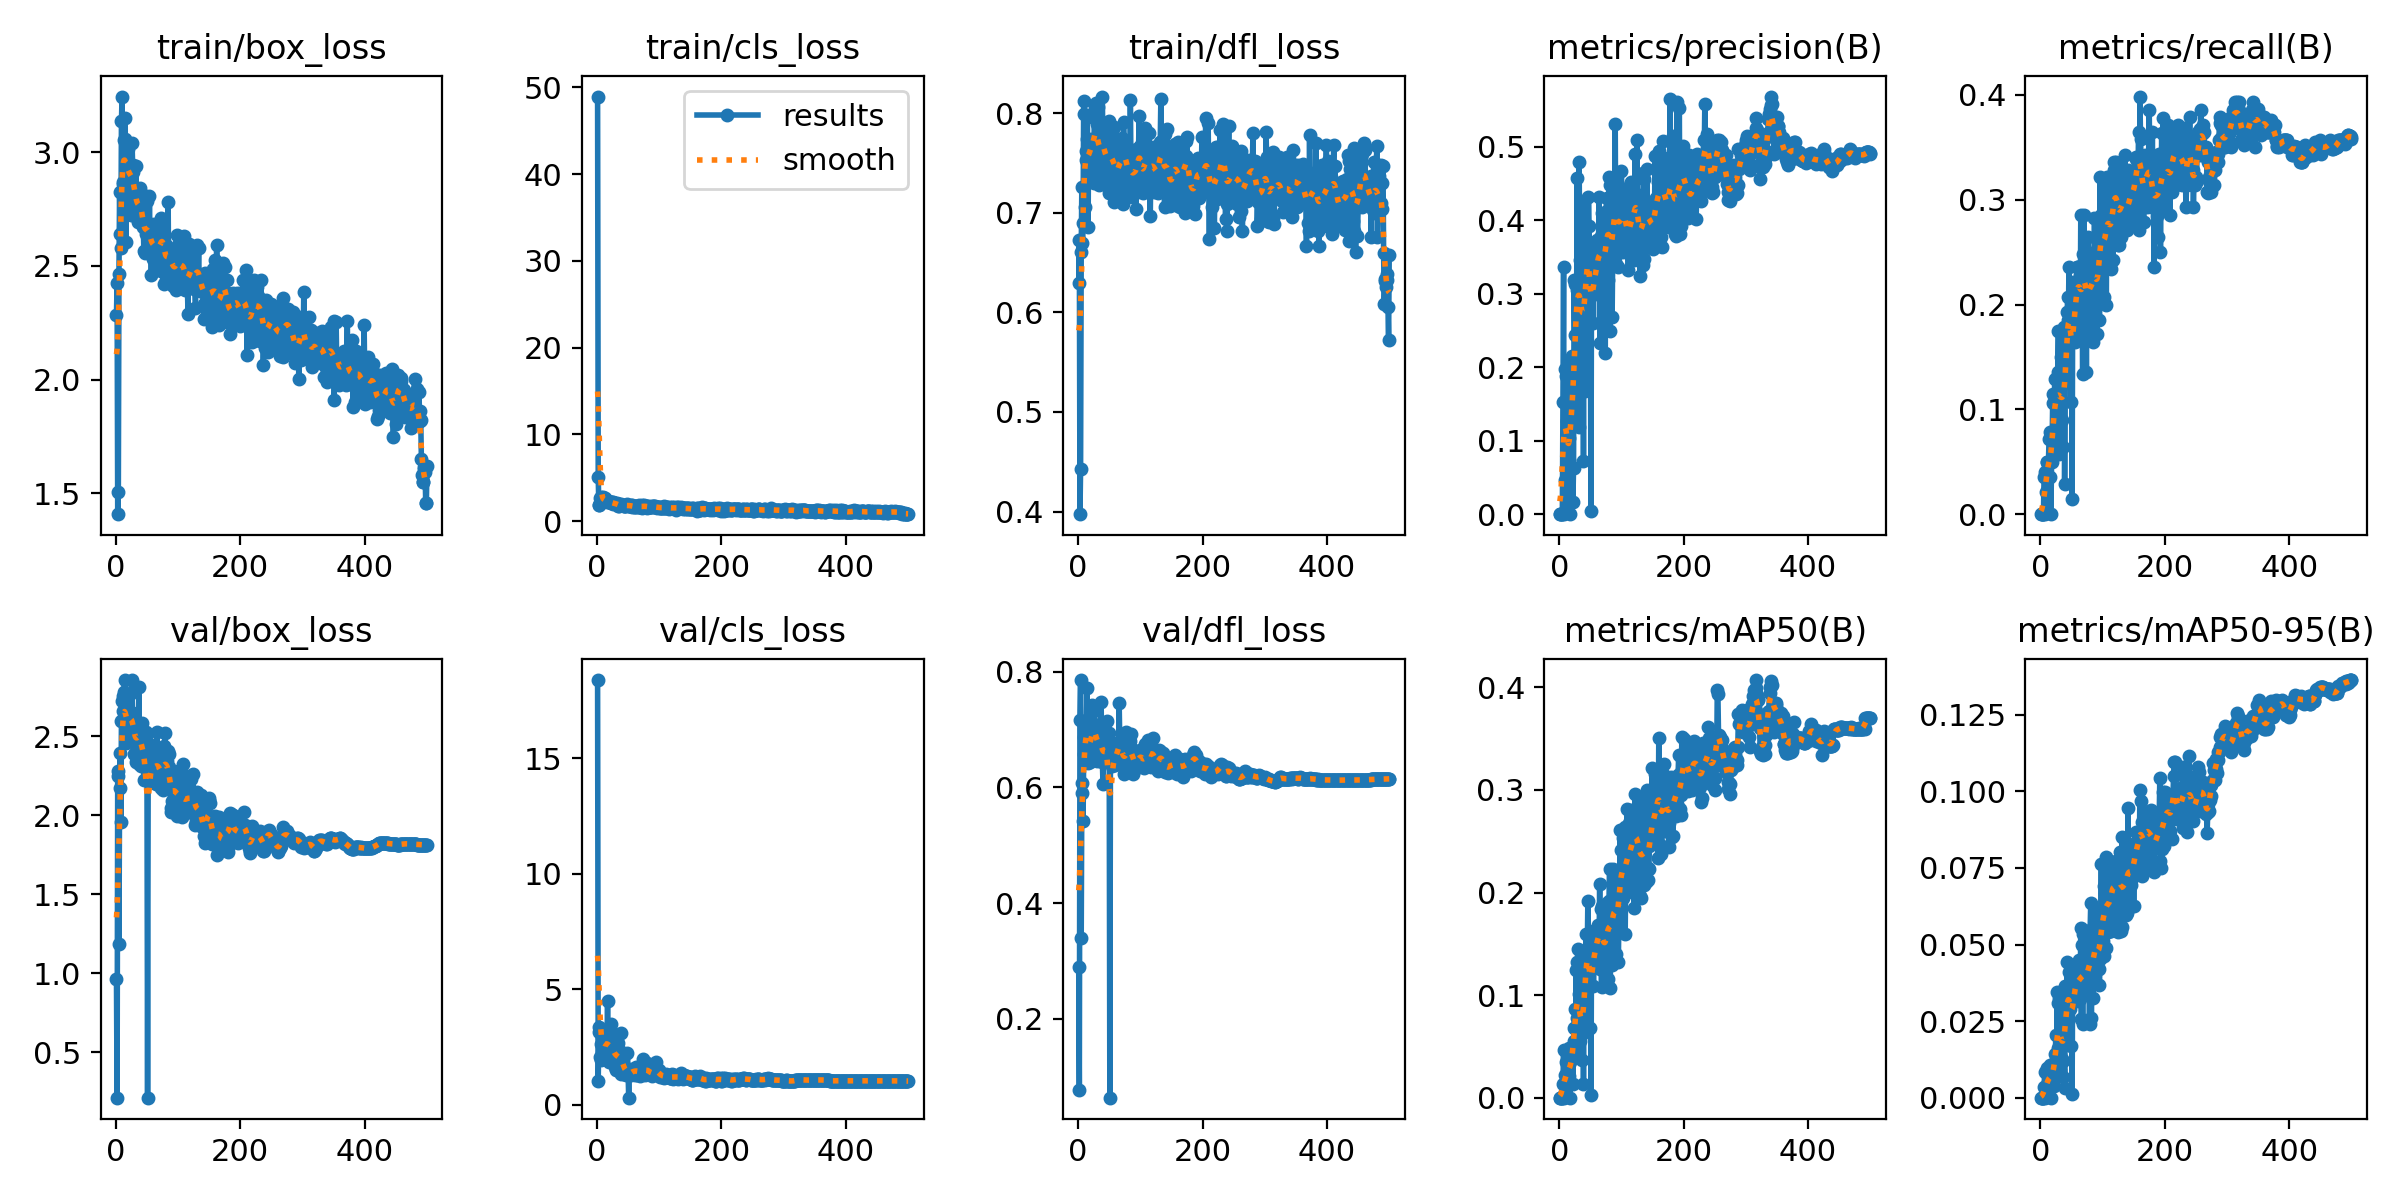

The data file committed next to this chart (first rows):
epoch, time, train/box_loss, train/cls_loss, train/dfl_loss, metrics/precision(B), metrics/recall(B), metrics/mAP50(B), metrics/mAP50-95(B), val/box_loss, val/cls_loss, val/dfl_loss, lr/pg0, lr/pg1, lr/pg2
1, 547.3, 2.286, 48.95, 0.6296, 0, 0, 0, 0, 0.9624, 18.38, 0.2906, 0.003309, 0.003309, 0.003309
2, 1066, 2.424, 5.086, 0.6725, 0, 0, 0, 0, 0.2143, 1.022, 0.07808, 0.006629, 0.006629, 0.006629
3, 1586, 1.408, 1.86, 0.3975, 0, 0, 0, 0, 2.25, 3.161, 0.7162, 0.009936, 0.009936, 0.009936
4, 2111, 1.507, 1.92, 0.4431, 0, 0, 0, 0, 2.28, 3.368, 0.7854, 0.009941, 0.009941, 0.009941
5, 2639, 2.466, 2.727, 0.661, 0, 0, 0, 0, 1.188, 2.085, 0.3403, 0.009921, 0.009921, 0.009921
6, 3189, 2.824, 2.768, 0.7258, 0.1526, 0.03571, 0.01317, 0.00346, 2.17, 1.956, 0.5909, 0.009901, 0.009901, 0.009901
7, 3723, 2.638, 2.235, 0.6701, 0.3359, 0.03985, 0.04693, 0.00829, 2.39, 2.632, 0.6073, 0.009881, 0.009881, 0.009881
8, 4257, 2.576, 2.429, 0.69, 0, 0, 0, 0, 1.955, 2.882, 0.5417, 0.009861, 0.009861, 0.009861
9, 4793, 3.137, 2.708, 0.8124, 0.04692, 0.02143, 0.00585, 0.00075, 2.598, 2.682, 0.6575, 0.009842, 0.009842, 0.009842
10, 5332, 3.244, 2.762, 0.7992, 0.1977, 0.05, 0.02256, 0.0034, 2.724, 3.165, 0.6871, 0.009822, 0.009822, 0.009822
11, 5873, 2.858, 2.308, 0.7063, 0.1884, 0.05, 0.03468, 0.00968, 2.662, 2.566, 0.7069, 0.009802, 0.009802, 0.009802
12, 6414, 2.87, 2.423, 0.7617, 0.1274, 0.03571, 0.0166, 0.00514, 2.755, 2.711, 0.7102, 0.009782, 0.009782, 0.009782
13, 6955, 3.054, 2.683, 0.7534, 0.05438, 0.05, 0.013, 0.00213, 2.778, 2.658, 0.6969, 0.009762, 0.009762, 0.009762
14, 7496, 3.058, 2.444, 0.774, 0.04367, 0.07143, 0.03705, 0.00982, 2.854, 2.16, 0.7721, 0.009743, 0.009743, 0.009743
15, 8037, 3.148, 2.278, 0.7967, 0.07383, 0.07857, 0.04801, 0.01082, 2.65, 2.321, 0.6783, 0.009723, 0.009723, 0.009723
16, 8577, 2.604, 2.186, 0.6852, 0.1033, 0.03571, 0.02152, 0.00667, 2.456, 2.377, 0.6417, 0.009703, 0.009703, 0.009703
17, 9119, 3.003, 2.33, 0.7719, 0, 0, 0, 0, 2.587, 4.499, 0.652, 0.009683, 0.009683, 0.009683
18, 9661, 2.954, 2.336, 0.7504, 0.1355, 0.05, 0.03489, 0.00711, 2.628, 2.385, 0.6873, 0.009663, 0.009663, 0.009663
19, 10204, 3.015, 2.189, 0.7734, 0.207, 0.07143, 0.03905, 0.00865, 2.552, 1.854, 0.6444, 0.009644, 0.009644, 0.009644
20, 10746, 2.901, 2.2, 0.7682, 0.1659, 0.1143, 0.0446, 0.01093, 2.52, 1.925, 0.6837, 0.009624, 0.009624, 0.009624
21, 11290, 2.834, 2.181, 0.7741, 0.2155, 0.1059, 0.04384, 0.00748, 2.537, 2.393, 0.6795, 0.009604, 0.009604, 0.009604
22, 11832, 2.938, 2.144, 0.7726, 0.01721, 0.07143, 0.0132, 0.00393, 2.763, 3.493, 0.6839, 0.009584, 0.009584, 0.009584
23, 12376, 2.89, 2.184, 0.7611, 0.06338, 0.1286, 0.05512, 0.00935, 2.632, 3.071, 0.7416, 0.009564, 0.009564, 0.009564
24, 12919, 2.934, 2.168, 0.7647, 0.3194, 0.1143, 0.06812, 0.01425, 2.518, 2.058, 0.6657, 0.009545, 0.009545, 0.009545
25, 13462, 2.722, 2.034, 0.7303, 0.2437, 0.1143, 0.08628, 0.0205, 2.563, 1.799, 0.7096, 0.009525, 0.009525, 0.009525
26, 14003, 3.041, 2.22, 0.795, 0.314, 0.06429, 0.03953, 0.00718, 2.853, 2.62, 0.7323, 0.009505, 0.009505, 0.009505
27, 14544, 2.942, 2.04, 0.8056, 0.18, 0.1286, 0.1245, 0.03461, 2.523, 2.932, 0.6793, 0.009485, 0.009485, 0.009485
28, 15088, 2.913, 2.113, 0.8101, 0.3057, 0.1357, 0.07808, 0.01636, 2.649, 1.78, 0.7001, 0.009465, 0.009465, 0.009465
29, 15630, 2.799, 2.091, 0.7669, 0.458, 0.175, 0.1318, 0.03103, 2.388, 1.66, 0.6752, 0.009446, 0.009446, 0.009446
30, 16173, 2.798, 2.012, 0.7886, 0.25, 0.05714, 0.1452, 0.03245, 2.507, 3.022, 0.7074, 0.009426, 0.009426, 0.009426
31, 16714, 2.725, 1.989, 0.7479, 0.1183, 0.09286, 0.03838, 0.00898, 2.507, 1.533, 0.6459, 0.009406, 0.009406, 0.009406
32, 17253, 2.94, 2.048, 0.8062, 0.4796, 0.1071, 0.1007, 0.02019, 2.504, 2.473, 0.6648, 0.009386, 0.009386, 0.009386
33, 17795, 2.799, 1.926, 0.7668, 0.3468, 0.15, 0.09057, 0.02526, 2.335, 1.521, 0.6777, 0.009366, 0.009366, 0.009366
34, 18335, 2.712, 1.728, 0.7277, 0.2131, 0.1071, 0.05532, 0.01257, 2.504, 2.662, 0.7053, 0.009347, 0.009347, 0.009347
35, 18874, 2.691, 1.949, 0.7632, 0.3638, 0.0899, 0.0888, 0.02487, 2.427, 2.254, 0.6544, 0.009327, 0.009327, 0.009327
36, 19414, 2.804, 1.774, 0.782, 0.2133, 0.1357, 0.06254, 0.01187, 2.541, 1.512, 0.6606, 0.009307, 0.009307, 0.009307
37, 19955, 2.705, 1.809, 0.7357, 0.2308, 0.06429, 0.03636, 0.00667, 2.81, 2.345, 0.7475, 0.009287, 0.009287, 0.009287
38, 20496, 2.81, 1.875, 0.7814, 0.3305, 0.1786, 0.122, 0.03044, 2.324, 1.33, 0.6626, 0.009267, 0.009267, 0.009267
39, 21036, 2.84, 1.961, 0.8166, 0.07179, 0.02857, 0.01352, 0.00308, 2.51, 3.102, 0.644, 0.009248, 0.009248, 0.009248
40, 21577, 2.79, 1.811, 0.7537, 0.4263, 0.1286, 0.1326, 0.03639, 2.313, 1.682, 0.6067, 0.009228, 0.009228, 0.009228
41, 22117, 2.725, 1.92, 0.7535, 0.3549, 0.1714, 0.1096, 0.02326, 2.529, 1.554, 0.6939, 0.009208, 0.009208, 0.009208
42, 22658, 2.813, 1.878, 0.7764, 0.1671, 0.1286, 0.07324, 0.01776, 2.58, 2.188, 0.6501, 0.009188, 0.009188, 0.009188
43, 23198, 2.671, 1.785, 0.7607, 0.3438, 0.1929, 0.1593, 0.04415, 2.338, 1.345, 0.664, 0.009168, 0.009168, 0.009168
44, 23739, 2.698, 1.797, 0.7514, 0.3361, 0.2071, 0.1411, 0.03289, 2.364, 1.579, 0.6683, 0.009149, 0.009149, 0.009149
45, 24277, 2.565, 1.767, 0.728, 0.3449, 0.1857, 0.1384, 0.03682, 2.22, 1.432, 0.6467, 0.009129, 0.009129, 0.009129
46, 24818, 2.74, 1.813, 0.7857, 0.3645, 0.2357, 0.1913, 0.04105, 2.503, 1.279, 0.6779, 0.009109, 0.009109, 0.009109
47, 25357, 2.555, 1.713, 0.754, 0.4314, 0.2071, 0.1597, 0.0365, 2.394, 1.454, 0.7148, 0.009089, 0.009089, 0.009089
48, 25898, 2.682, 1.816, 0.7557, 0.3917, 0.2071, 0.1384, 0.02909, 2.482, 1.337, 0.6737, 0.009069, 0.009069, 0.009069
49, 26436, 2.638, 1.937, 0.7193, 0.3405, 0.1071, 0.06804, 0.01682, 2.524, 2.26, 0.6942, 0.00905, 0.00905, 0.00905
50, 26976, 2.783, 1.875, 0.7923, 0.3058, 0.1929, 0.1337, 0.03193, 2.348, 1.421, 0.6705, 0.00903, 0.00903, 0.00903
51, 27518, 2.565, 1.771, 0.7511, 0.00474, 0.01429, 0.00301, 0.00105, 0.2146, 0.3147, 0.06401, 0.00901, 0.00901, 0.00901
52, 28058, 2.689, 1.76, 0.7738, 0.3631, 0.2071, 0.1579, 0.04178, 2.398, 1.513, 0.6715, 0.00899, 0.00899, 0.00899
53, 28599, 2.581, 1.746, 0.7333, 0.3596, 0.2214, 0.1381, 0.03525, 2.423, 1.396, 0.6772, 0.00897, 0.00897, 0.00897
54, 29137, 2.807, 1.71, 0.7792, 0.3331, 0.2071, 0.1624, 0.03566, 2.305, 1.307, 0.6402, 0.008951, 0.008951, 0.008951
55, 29677, 2.561, 1.892, 0.7359, 0.2607, 0.1643, 0.109, 0.03413, 2.308, 1.543, 0.6361, 0.008931, 0.008931, 0.008931
56, 30216, 2.674, 1.888, 0.7671, 0.3377, 0.2, 0.1377, 0.03439, 2.444, 1.513, 0.6447, 0.008911, 0.008911, 0.008911
57, 30757, 2.458, 1.659, 0.7107, 0.3542, 0.1857, 0.1448, 0.04024, 2.291, 1.43, 0.6546, 0.008891, 0.008891, 0.008891
58, 31296, 2.666, 1.717, 0.7858, 0.3124, 0.2071, 0.1511, 0.03958, 2.279, 1.389, 0.6774, 0.008871, 0.008871, 0.008871
59, 31835, 2.531, 1.595, 0.7673, 0.3079, 0.2357, 0.1487, 0.03853, 2.212, 1.453, 0.6436, 0.008852, 0.008852, 0.008852
60, 32375, 2.652, 1.703, 0.7208, 0.2996, 0.2357, 0.1275, 0.03166, 2.334, 1.486, 0.6395, 0.008832, 0.008832, 0.008832
... 440 more rows
